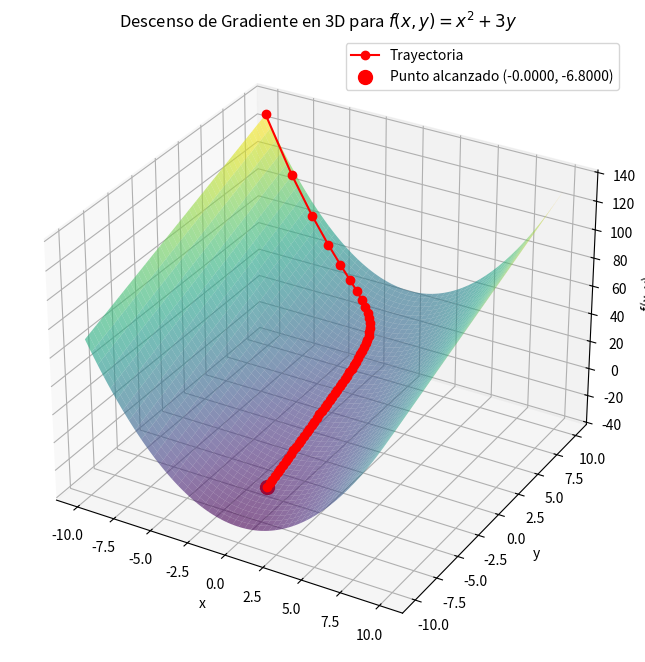

This chart was generated by the following Python code:
#Ejemplo
#Sea la funcion f(x,y)=x^2+3y
#Calcular la derivada parcial de la funcion: f(x,y)=x^2+3y, entonces el f es la siguiente f = [2x, 3]
#Paso 1. Tome un punto al azar: Xo 
#f(-10, 10) = (-10)^2 + 3(10) = 130
#sea Xo [-10, 10] entonces f(Xo)=100+30
#Paso 2. Calcular el graditente 130/f(Xo)
#si f(x,y)=x^2+3y, entonces el f es [2x, 3]
#Paso 3. Camine en dirección opuesta a la pendiente:
#x1 = [-10, 10] -0.1*[-20 3] = -8 9.7

import numpy as np
import matplotlib.pyplot as plt
from mpl_toolkits.mplot3d import Axes3D

#Definimos la funcion 
def funcion(x,y):
  return x**2 + 3*y

#Definimos las derivadas parciales
def dev_x(x,y):
  return 2*x

def dev_y(x,y):
  return 3

def Gradienter_3d(alpha, x_inicial,y_inicial, precision,max_iter):
  x = x_inicial
  y = y_inicial
  i = 0
  puntos = [(x,y)]

  while i < max_iter:
    dx = dev_x(x,y)
    dy = dev_y(x,y)

    x = x - alpha * dx
    y = y - alpha * dy

    puntos.append((x,y))

    i += 1

    if abs(dx) < precision:
      break

  return x, y, i, puntos

alpha = 0.1
x_inicial = -10
y_inicial = 10
precision = 0.0001
max_iter = 1000

x_optimo, y_optimo, iteraciones,puntos = Gradienter_3d(alpha,x_inicial,y_inicial,precision,max_iter)

puntos = np.array(puntos)
x_trayectoria = puntos[:,0]
y_trayectoria = puntos[:,1]
z_trayectoria = funcion(x_trayectoria,y_trayectoria)

# Graficar la función en 3D
x_vals = np.linspace(-10, 10, 400)
y_vals = np.linspace(-10, 10, 400)
X, Y = np.meshgrid(x_vals, y_vals)
Z = funcion(X, Y)

fig = plt.figure(figsize=(12, 8))
ax = fig.add_subplot(111, projection='3d')
ax.plot_surface(X, Y, Z, cmap='viridis', alpha=0.6)

# Graficar la trayectoria del descenso de gradiente
ax.plot(x_trayectoria, y_trayectoria, z_trayectoria, color='red', marker='o', label='Trayectoria', zorder=5)

# Marcar el punto final alcanzado
ax.scatter(x_optimo, y_optimo, funcion(x_optimo, y_optimo), color='red', s=100, label=f"Punto alcanzado ({x_optimo:.4f}, {y_optimo:.4f})")

# Títulos y etiquetas
ax.set_title("Descenso de Gradiente en 3D para $f(x, y) = x^2 + 3y$")
ax.set_xlabel("x")
ax.set_ylabel("y")
ax.set_zlabel("f(x, y)")
plt.legend()
plt.show()

print(f"El valor optimo de x es:{x_optimo}")
print(f"El valor alcanzado de y es: {y_optimo}")
print(f"Número de iteraciones: {iteraciones}")
print(f"f(x,y) = x^2+3y = {funcion(x_optimo,y_optimo)}")
